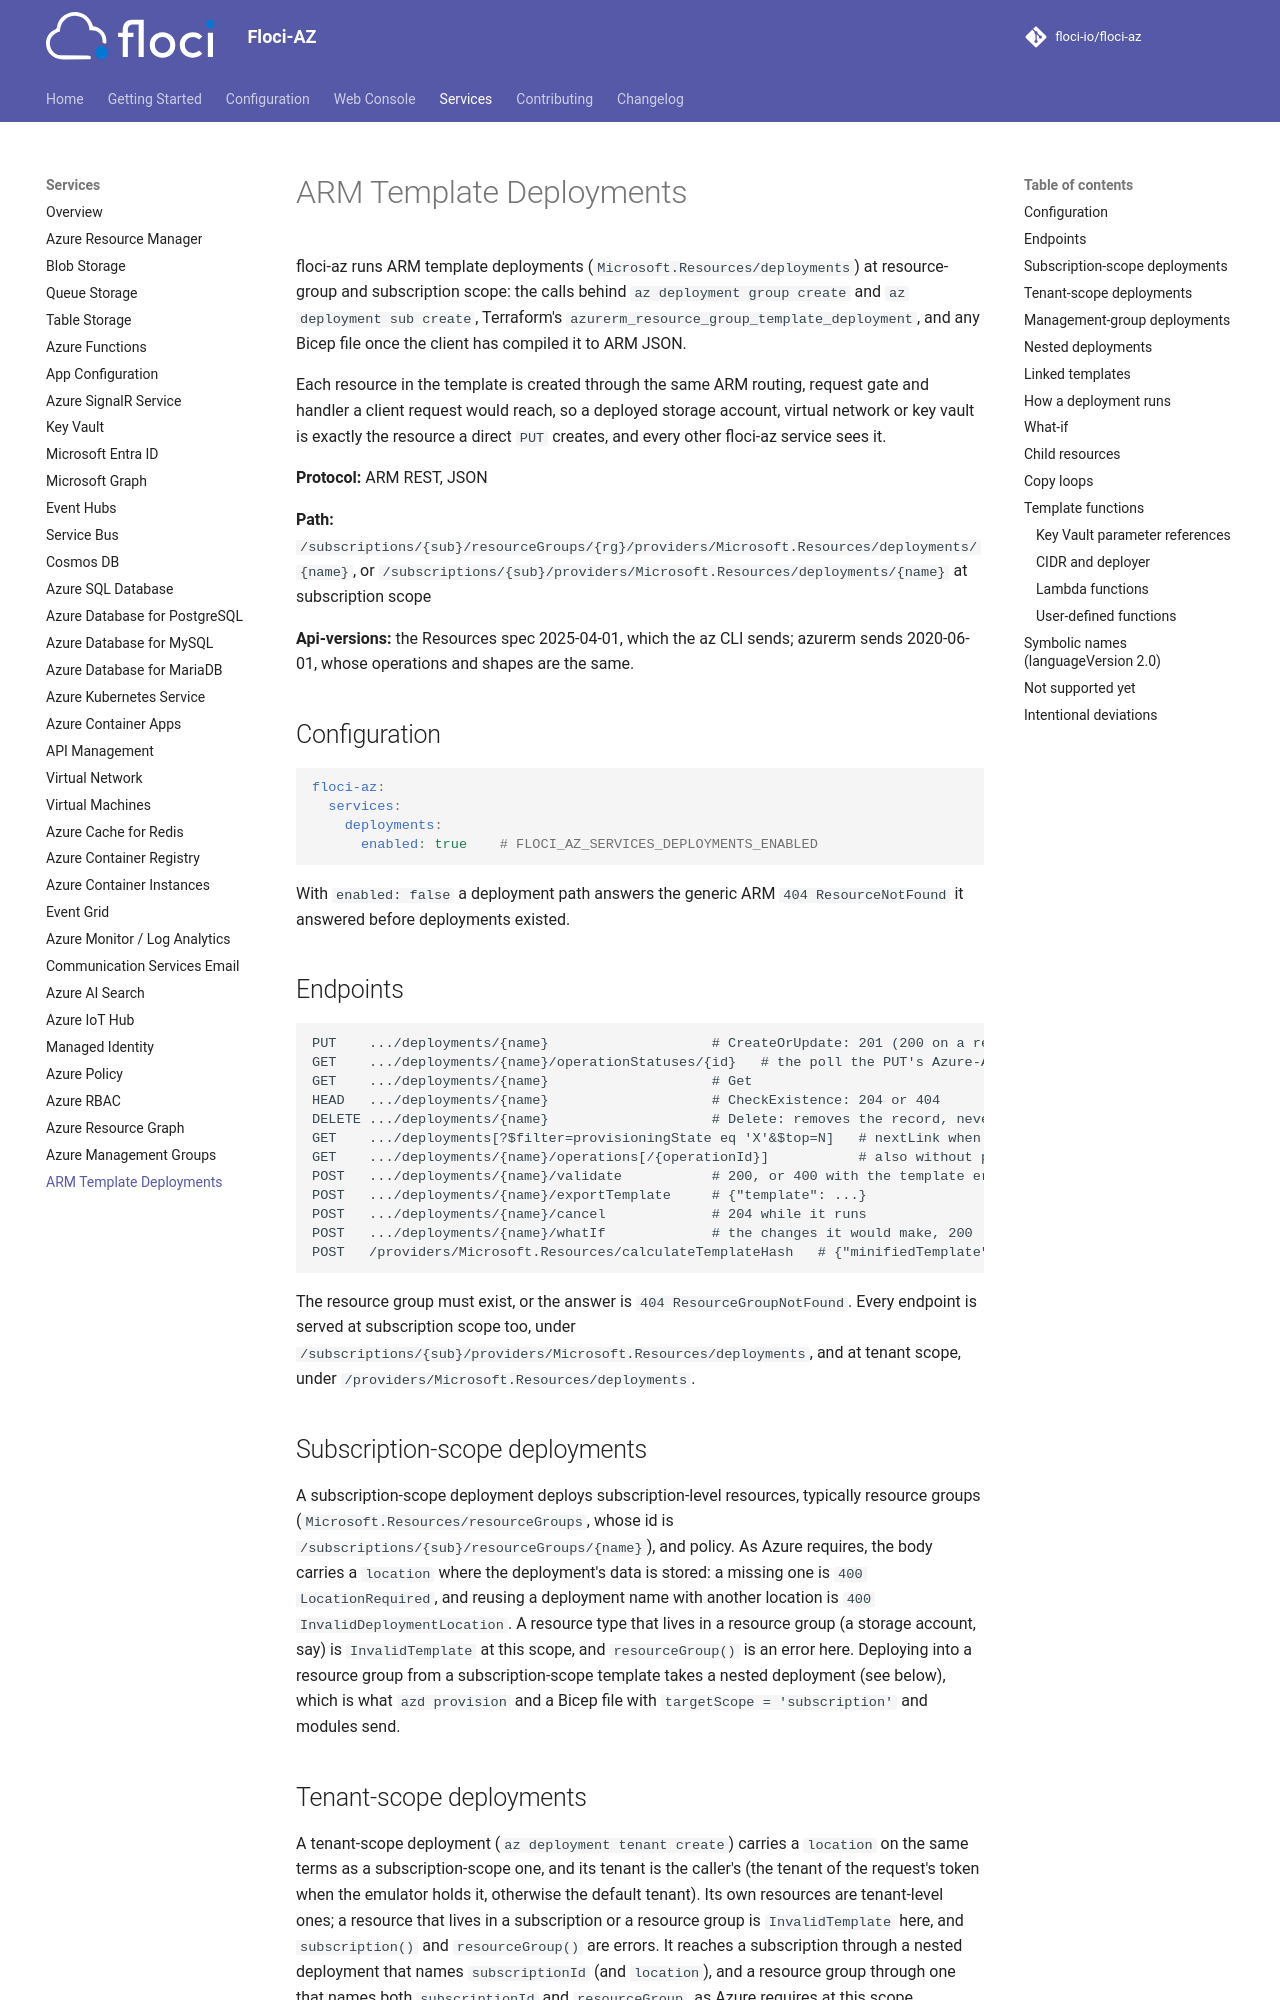

repository: floci-io/floci-az · page: services/deployments/index.html · generator: mkdocs

# ARM Template Deployments

floci-az runs ARM template deployments (`Microsoft.Resources/deployments`) at resource-group and subscription
scope: the calls behind `az deployment group create` and `az deployment sub create`, Terraform's
`azurerm_resource_group_template_deployment`, and any Bicep file once the client has compiled it to ARM JSON.

Each resource in the template is created through the same ARM routing, request gate and handler a client
request would reach, so a deployed storage account, virtual network or key vault is exactly the resource a
direct `PUT` creates, and every other floci-az service sees it.

**Protocol:** ARM REST, JSON

**Path:** `/subscriptions/{sub}/resourceGroups/{rg}/providers/Microsoft.Resources/deployments/{name}`, or
`/subscriptions/{sub}/providers/Microsoft.Resources/deployments/{name}` at subscription scope

**Api-versions:** the Resources spec 2025-04-01, which the az CLI sends; azurerm sends 2020-06-01, whose
operations and shapes are the same.

## Configuration

```yaml
floci-az:
  services:
    deployments:
      enabled: true    # FLOCI_AZ_SERVICES_DEPLOYMENTS_ENABLED
```

With `enabled: false` a deployment path answers the generic ARM `404 ResourceNotFound` it answered before
deployments existed.

## Endpoints

```
PUT    .../deployments/{name}                    # CreateOrUpdate: 201 (200 on a re-PUT), Accepted, then runs
GET    .../deployments/{name}/operationStatuses/{id}   # the poll the PUT's Azure-AsyncOperation names
GET    .../deployments/{name}                    # Get
HEAD   .../deployments/{name}                    # CheckExistence: 204 or 404
DELETE .../deployments/{name}                    # Delete: removes the record, never the resources; 204
GET    .../deployments[?$filter=provisioningState eq 'X'&$top=N]   # nextLink when $top leaves more
GET    .../deployments/{name}/operations[/{operationId}]           # also without providers/Microsoft.Resources
POST   .../deployments/{name}/validate           # 200, or 400 with the template error
POST   .../deployments/{name}/exportTemplate     # {"template": ...}
POST   .../deployments/{name}/cancel             # 204 while it runs
POST   .../deployments/{name}/whatIf             # the changes it would make, 200
POST   /providers/Microsoft.Resources/calculateTemplateHash   # {"minifiedTemplate", "templateHash"}
```

The resource group must exist, or the answer is `404 ResourceGroupNotFound`. Every endpoint is served at
subscription scope too, under `/subscriptions/{sub}/providers/Microsoft.Resources/deployments`, and at tenant
scope, under `/providers/Microsoft.Resources/deployments`.

## Subscription-scope deployments

A subscription-scope deployment deploys subscription-level resources, typically resource groups
(`Microsoft.Resources/resourceGroups`, whose id is `/subscriptions/{sub}/resourceGroups/{name}`), and policy.
As Azure requires, the body carries a `location` where the deployment's data is stored: a missing one is
`400 LocationRequired`, and reusing a deployment name with another location is
`400 InvalidDeploymentLocation`. A resource type that lives in a resource group (a storage account, say) is
`InvalidTemplate` at this scope, and `resourceGroup()` is an error here. Deploying into a resource group from a
subscription-scope template takes a nested deployment (see below), which is what `azd provision` and a Bicep file
with `targetScope = 'subscription'` and modules send.

## Tenant-scope deployments

A tenant-scope deployment (`az deployment tenant create`) carries a `location` on the same terms as a
subscription-scope one, and its tenant is the caller's (the tenant of the request's token when the emulator holds
it, otherwise the default tenant). Its own resources are tenant-level ones; a resource that lives in a
subscription or a resource group is `InvalidTemplate` here, and `subscription()` and `resourceGroup()` are errors.
It reaches a subscription through a nested deployment that names `subscriptionId` (and `location`), and a
resource group through one that names both `subscriptionId` and `resourceGroup`, as Azure requires at this scope.
